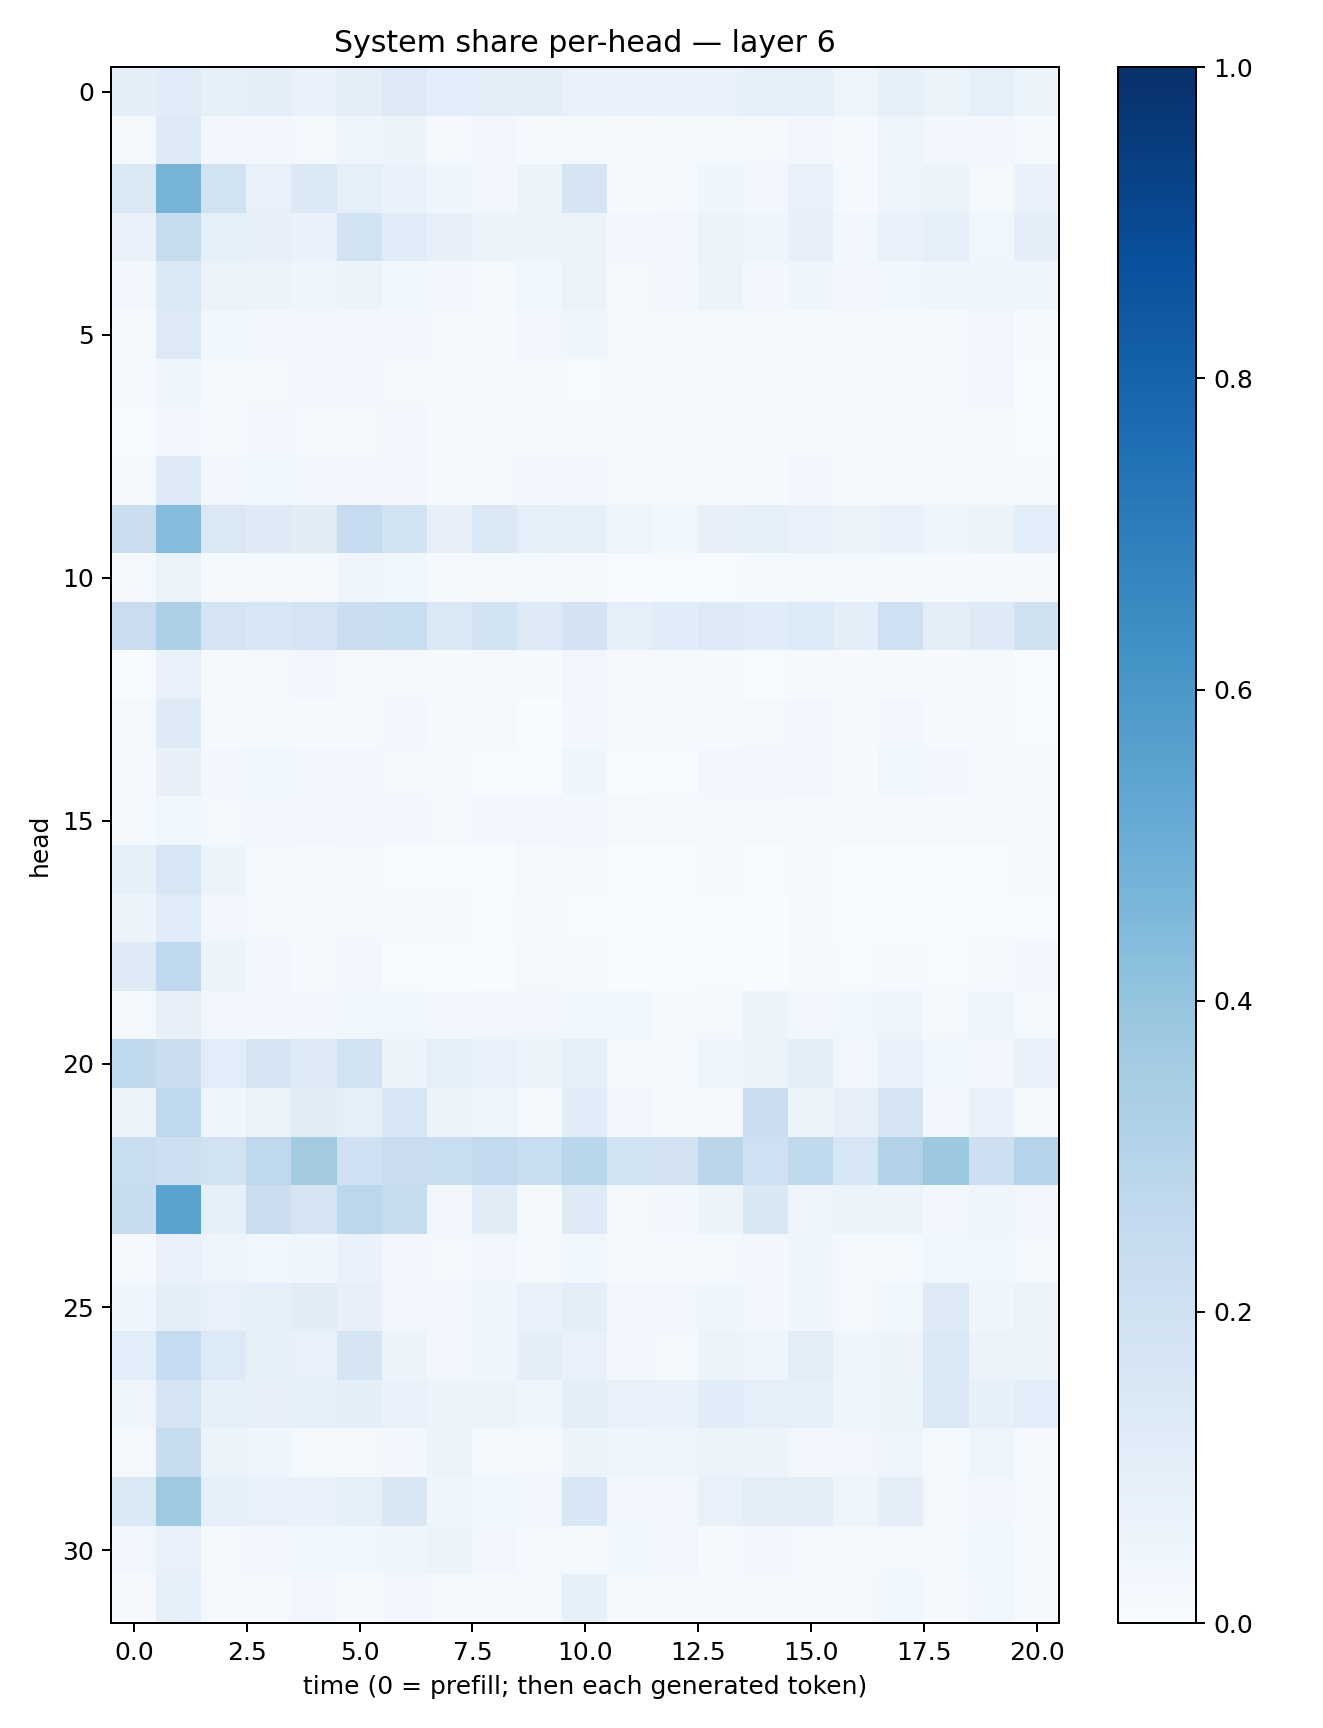

The data file committed next to this chart (first rows):
0.10008344, 0.11418422, 0.08430517, 0.09561628, 0.07057824, 0.09425163, 0.13268882, 0.108831555, 0.10225449, 0.09591121, 0.07056316, 0.069895335, 0.073572904, 0.07704926, 0.087294534, 0.089723125, 0.050600924, 0.082956575, 0.06377827, 0.08976391, 0.061697133
0.0233, 0.1286, 0.02357, 0.02387, 0.02312, 0.04295, 0.05363, 0.01717, 0.02536, 0.01511, 0.02254, 0.01166, 0.01584, 0.01911, 0.01691, 0.03444, 0.01471, 0.04709, 0.03113, 0.02736, 0.01233
0.1481, 0.4714, 0.1949, 0.07254, 0.1377, 0.09087, 0.06882, 0.04649, 0.0278, 0.06083, 0.1644, 0.01113, 0.0142, 0.04069, 0.0252, 0.07375, 0.01413, 0.04866, 0.05174, 0.01964, 0.06835
0.07367, 0.2418, 0.09327, 0.08101, 0.0692, 0.193, 0.1143, 0.07872, 0.05623, 0.05205, 0.06315, 0.02696, 0.03312, 0.05624, 0.04526, 0.07835, 0.02976, 0.07306, 0.08788, 0.03665, 0.09392
0.03514, 0.1407, 0.06395, 0.06017, 0.0444, 0.05121, 0.03553, 0.02619, 0.01514, 0.0352, 0.0664, 0.02283, 0.02395, 0.0515, 0.02667, 0.04548, 0.02917, 0.03604, 0.04422, 0.04141, 0.04155
0.01232, 0.1298, 0.03566, 0.03099, 0.02917, 0.02831, 0.02949, 0.0166, 0.01467, 0.02634, 0.04488, 0.01595, 0.01585, 0.01155, 0.01702, 0.01016, 0.01203, 0.0118, 0.01157, 0.03399, 0.009538
0.009603, 0.0418, 0.01006, 0.02157, 0.02724, 0.02965, 0.02039, 0.01268, 0.008436, 0.01309, 0.007539, 0.00947, 0.007951, 0.009461, 0.01354, 0.0143, 0.01386, 0.01325, 0.01051, 0.02621, 0.007564
0.006276, 0.02705, 0.01193, 0.02571, 0.02231, 0.01905, 0.02747, 0.0146, 0.01468, 0.009235, 0.019, 0.01479, 0.01477, 0.009992, 0.01035, 0.01026, 0.008265, 0.009944, 0.0103, 0.01664, 0.007481
0.01973, 0.1327, 0.03419, 0.03844, 0.02508, 0.0327, 0.0252, 0.009549, 0.01571, 0.02667, 0.03485, 0.02057, 0.01052, 0.02204, 0.01435, 0.02387, 0.01128, 0.02135, 0.0205, 0.01722, 0.01859
0.224, 0.4338, 0.144, 0.1221, 0.1106, 0.2479, 0.1869, 0.07923, 0.1467, 0.08814, 0.08338, 0.04963, 0.03839, 0.08184, 0.09223, 0.07627, 0.05926, 0.0673, 0.04826, 0.05559, 0.1078
0.0134, 0.06414, 0.0127, 0.02024, 0.01252, 0.04215, 0.0361, 0.01091, 0.01862, 0.01598, 0.01153, 0.00715, 0.0066, 0.007713, 0.01498, 0.01694, 0.01288, 0.01389, 0.01212, 0.01544, 0.009602
0.2277, 0.3262, 0.1728, 0.1551, 0.1787, 0.2255, 0.2321, 0.1453, 0.1859, 0.1311, 0.1821, 0.08727, 0.1155, 0.1258, 0.1135, 0.1339, 0.09848, 0.2101, 0.0938, 0.1236, 0.1959
0.006803, 0.07494, 0.01239, 0.01612, 0.02375, 0.01194, 0.01912, 0.0114, 0.008811, 0.008405, 0.03161, 0.008017, 0.008176, 0.009716, 0.007376, 0.01134, 0.01051, 0.01398, 0.01037, 0.01605, 0.004688
0.017, 0.1232, 0.01422, 0.01633, 0.01431, 0.008982, 0.0268, 0.01534, 0.007919, 0.00382, 0.03111, 0.01031, 0.008702, 0.009783, 0.01865, 0.02356, 0.0149, 0.02427, 0.01081, 0.01708, 0.004638
0.01022, 0.07984, 0.03043, 0.03636, 0.0254, 0.02526, 0.01898, 0.01333, 0.006005, 0.007045, 0.04456, 0.007628, 0.007363, 0.02774, 0.02601, 0.03263, 0.01066, 0.03813, 0.02686, 0.01437, 0.009387
0.01232, 0.03861, 0.01702, 0.02936, 0.0301, 0.02498, 0.03087, 0.01889, 0.02434, 0.03511, 0.02383, 0.01858, 0.01369, 0.01834, 0.01866, 0.01472, 0.0122, 0.01026, 0.009862, 0.01869, 0.008111
0.08213, 0.1609, 0.06051, 0.02331, 0.01312, 0.022, 0.004596, 0.004995, 0.003745, 0.01853, 0.0176, 0.003827, 0.002717, 0.01199, 0.004079, 0.01103, 0.003002, 0.003642, 0.00307, 0.004119, 0.01408
0.05734, 0.1193, 0.03214, 0.02219, 0.01585, 0.02096, 0.008422, 0.00811, 0.005779, 0.01007, 0.007735, 0.001868, 0.002244, 0.004522, 0.003607, 0.01068, 0.002832, 0.003633, 0.005438, 0.004036, 0.006589
0.1285, 0.2686, 0.05436, 0.02895, 0.009774, 0.02751, 0.004271, 0.002628, 0.003587, 0.01887, 0.008165, 0.002032, 0.003348, 0.006527, 0.003663, 0.01045, 0.004721, 0.01217, 0.005994, 0.01175, 0.02873
0.01991, 0.07912, 0.03312, 0.0297, 0.02712, 0.03595, 0.03876, 0.03052, 0.03259, 0.03292, 0.03861, 0.03731, 0.01866, 0.0208, 0.05897, 0.02913, 0.0386, 0.04845, 0.02303, 0.04554, 0.02215
0.2625, 0.2259, 0.1086, 0.1671, 0.1302, 0.1937, 0.05849, 0.09122, 0.06825, 0.06125, 0.08969, 0.01355, 0.01957, 0.04305, 0.06558, 0.09763, 0.03465, 0.07039, 0.03873, 0.02674, 0.07732
0.05154, 0.2724, 0.04373, 0.0646, 0.1112, 0.09304, 0.1627, 0.05495, 0.05028, 0.01705, 0.1137, 0.03483, 0.02107, 0.02105, 0.2293, 0.05151, 0.08177, 0.1789, 0.0246, 0.06666, 0.01693
0.2314, 0.2118, 0.1947, 0.2676, 0.3628, 0.1999, 0.2276, 0.2313, 0.2607, 0.2337, 0.287, 0.1887, 0.1822, 0.2846, 0.2071, 0.2619, 0.1599, 0.3132, 0.377, 0.2141, 0.3032
0.2357, 0.5504, 0.08508, 0.2277, 0.1721, 0.2801, 0.2386, 0.02657, 0.1099, 0.02102, 0.1232, 0.01856, 0.02437, 0.05711, 0.151, 0.04246, 0.05337, 0.06085, 0.02398, 0.04432, 0.02966
0.01127, 0.07811, 0.0482, 0.03694, 0.04093, 0.06859, 0.02811, 0.01787, 0.03407, 0.02005, 0.03596, 0.01889, 0.009596, 0.01971, 0.02515, 0.04056, 0.01831, 0.01834, 0.03898, 0.03685, 0.01638
0.0416, 0.1012, 0.07737, 0.08715, 0.1098, 0.07826, 0.03369, 0.02756, 0.04067, 0.07228, 0.09428, 0.0341, 0.03044, 0.04032, 0.02916, 0.04484, 0.02327, 0.03812, 0.123, 0.04413, 0.06283
0.1072, 0.2487, 0.1334, 0.08468, 0.07639, 0.1701, 0.06105, 0.02924, 0.04617, 0.1, 0.07244, 0.02865, 0.0211, 0.05507, 0.04364, 0.1023, 0.04541, 0.05843, 0.1396, 0.05647, 0.06567
0.04824, 0.1722, 0.08879, 0.08173, 0.08404, 0.1005, 0.06699, 0.05426, 0.05509, 0.04634, 0.09946, 0.07367, 0.06684, 0.117, 0.08861, 0.09267, 0.04434, 0.06234, 0.1381, 0.08261, 0.1059
0.01813, 0.2418, 0.05876, 0.04591, 0.01862, 0.01954, 0.0272, 0.05649, 0.01835, 0.01946, 0.05863, 0.04652, 0.05052, 0.05415, 0.05785, 0.03401, 0.03135, 0.04778, 0.01602, 0.04995, 0.01574
0.1479, 0.3735, 0.08758, 0.07223, 0.06684, 0.0914, 0.1487, 0.04179, 0.03587, 0.02447, 0.1532, 0.02752, 0.02388, 0.07207, 0.1028, 0.0986, 0.04742, 0.09437, 0.01859, 0.03495, 0.02049
0.03146, 0.07211, 0.01576, 0.02757, 0.03753, 0.037, 0.0411, 0.05797, 0.03341, 0.02017, 0.01373, 0.039, 0.03237, 0.01342, 0.0251, 0.01572, 0.01551, 0.01737, 0.01518, 0.03644, 0.01562
0.01116, 0.08727, 0.02039, 0.0189, 0.03132, 0.01456, 0.02434, 0.02262, 0.01338, 0.01147, 0.08516, 0.02154, 0.0222, 0.01794, 0.02285, 0.02305, 0.01795, 0.03524, 0.01125, 0.03558, 0.01248
